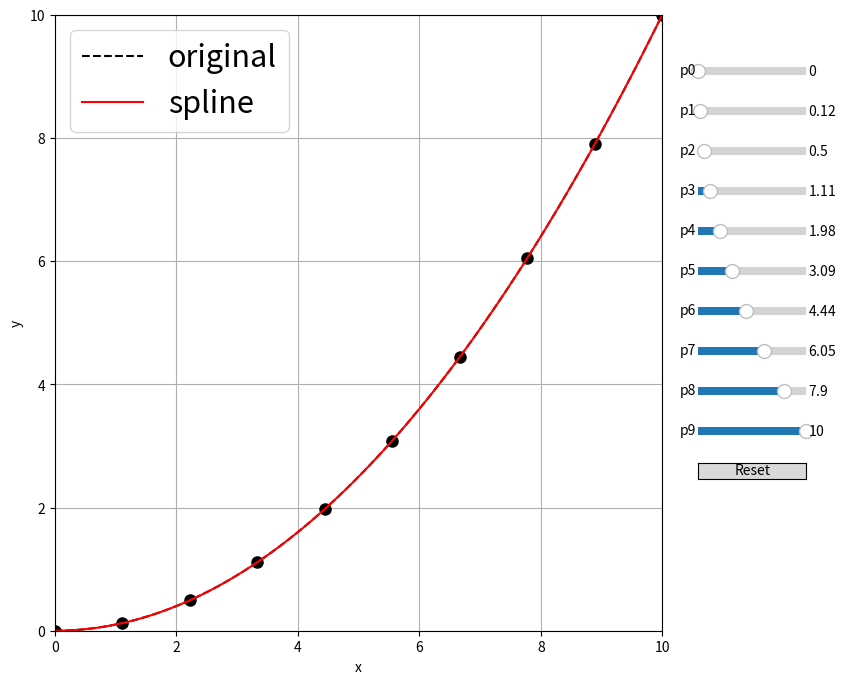

The matplotlib source for this figure:
import matplotlib.animation as animation
from matplotlib.widgets import Slider, Button
import matplotlib as mpl
from matplotlib import pyplot as plt
import scipy.interpolate as inter
import numpy as np


func = lambda x: 0.1*x**2

#get a list of points to fit a spline to as well
N = 10
xmin = 0 
xmax = 10 
x = np.linspace(xmin,xmax,N)

#spline fit
yvals = func(x)
spline = inter.InterpolatedUnivariateSpline (x, yvals)

#figure.subplot.right
mpl.rcParams['figure.subplot.right'] = 0.8

#set up a plot
fig,axes = plt.subplots(1,1,figsize=(9.0,8.0),sharex=True)
ax1 = axes


pind = None #active point
epsilon = 5 #max pixel distance

def update(val):
    global yvals
    global spline
    # update curve
    for i in np.arange(N):
      yvals[i] = sliders[i].val 
    l.set_ydata(yvals)
    spline = inter.InterpolatedUnivariateSpline (x, yvals)
    m.set_ydata(spline(X))
    # redraw canvas while idle
    fig.canvas.draw_idle()

def reset(event):
    global yvals
    global spline
    #reset the values
    yvals = func(x)
    for i in np.arange(N):
      sliders[i].reset()
    spline = inter.InterpolatedUnivariateSpline (x, yvals)
    l.set_ydata(yvals)
    m.set_ydata(spline(X))
    # redraw canvas while idle
    fig.canvas.draw_idle()

def button_press_callback(event):
    'whenever a mouse button is pressed'
    global pind
    if event.inaxes is None:
        return
    if event.button != 1:
        return
    #print(pind)
    pind = get_ind_under_point(event)    

def button_release_callback(event):
    'whenever a mouse button is released'
    global pind
    if event.button != 1:
        return
    pind = None

def get_ind_under_point(event):
    'get the index of the vertex under point if within epsilon tolerance'

    # display coords
    #print('display x is: {0}; display y is: {1}'.format(event.x,event.y))
    t = ax1.transData.inverted()
    tinv = ax1.transData 
    #xy = t.transform([event.x,event.y])
    #print('data x is: {0}; data y is: {1}'.format(xy[0],xy[1]))
    xr = np.reshape(x,(np.shape(x)[0],1))
    yr = np.reshape(yvals,(np.shape(yvals)[0],1))
    xy_vals = np.append(xr,yr,1)
    xyt = tinv.transform(xy_vals)
    xt, yt = xyt[:, 0], xyt[:, 1]
    d = np.hypot(xt - event.x, yt - event.y)
    indseq, = np.nonzero(d == d.min())
    ind = indseq[0]

    #print(d[ind])
    if d[ind] >= epsilon:
        ind = None
    
    #print(ind)
    return ind

def motion_notify_callback(event):
    'on mouse movement'
    global yvals
    if pind is None:
        return
    if event.inaxes is None:
        return
    if event.button != 1:
        return
    
    #update yvals
    #print('motion x: {0}; y: {1}'.format(event.xdata,event.ydata))
    yvals[pind] = event.ydata 

    # update curve via sliders and draw
    sliders[pind].set_val(yvals[pind])
    fig.canvas.draw_idle()

X = np.arange(0,xmax+1,0.1)
ax1.plot (X, func(X), 'k--', label='original')
l, = ax1.plot (x,yvals,color='k',linestyle='none',marker='o',markersize=8)
m, = ax1.plot (X, spline(X), 'r-', label='spline')



ax1.set_yscale('linear')
ax1.set_xlim(0, xmax)
ax1.set_ylim(0,xmax)
ax1.set_xlabel('x')
ax1.set_ylabel('y')
ax1.grid(True)
ax1.yaxis.grid(True,which='minor',linestyle='--')
ax1.legend(loc=2,prop={'size':22})

sliders = []

for i in np.arange(N):

    axamp = plt.axes([0.84, 0.8-(i*0.05), 0.12, 0.02])
    # Slider
    s = Slider(axamp, 'p{0}'.format(i), 0, 10, valinit=yvals[i])
    sliders.append(s)

    
for i in np.arange(N):
    #samp.on_changed(update_slider)
    sliders[i].on_changed(update)

axres = plt.axes([0.84, 0.8-((N)*0.05), 0.12, 0.02])
bres = Button(axres, 'Reset')
bres.on_clicked(reset)

fig.canvas.mpl_connect('button_press_event', button_press_callback)
fig.canvas.mpl_connect('button_release_event', button_release_callback)
fig.canvas.mpl_connect('motion_notify_event', motion_notify_callback)

plt.show()